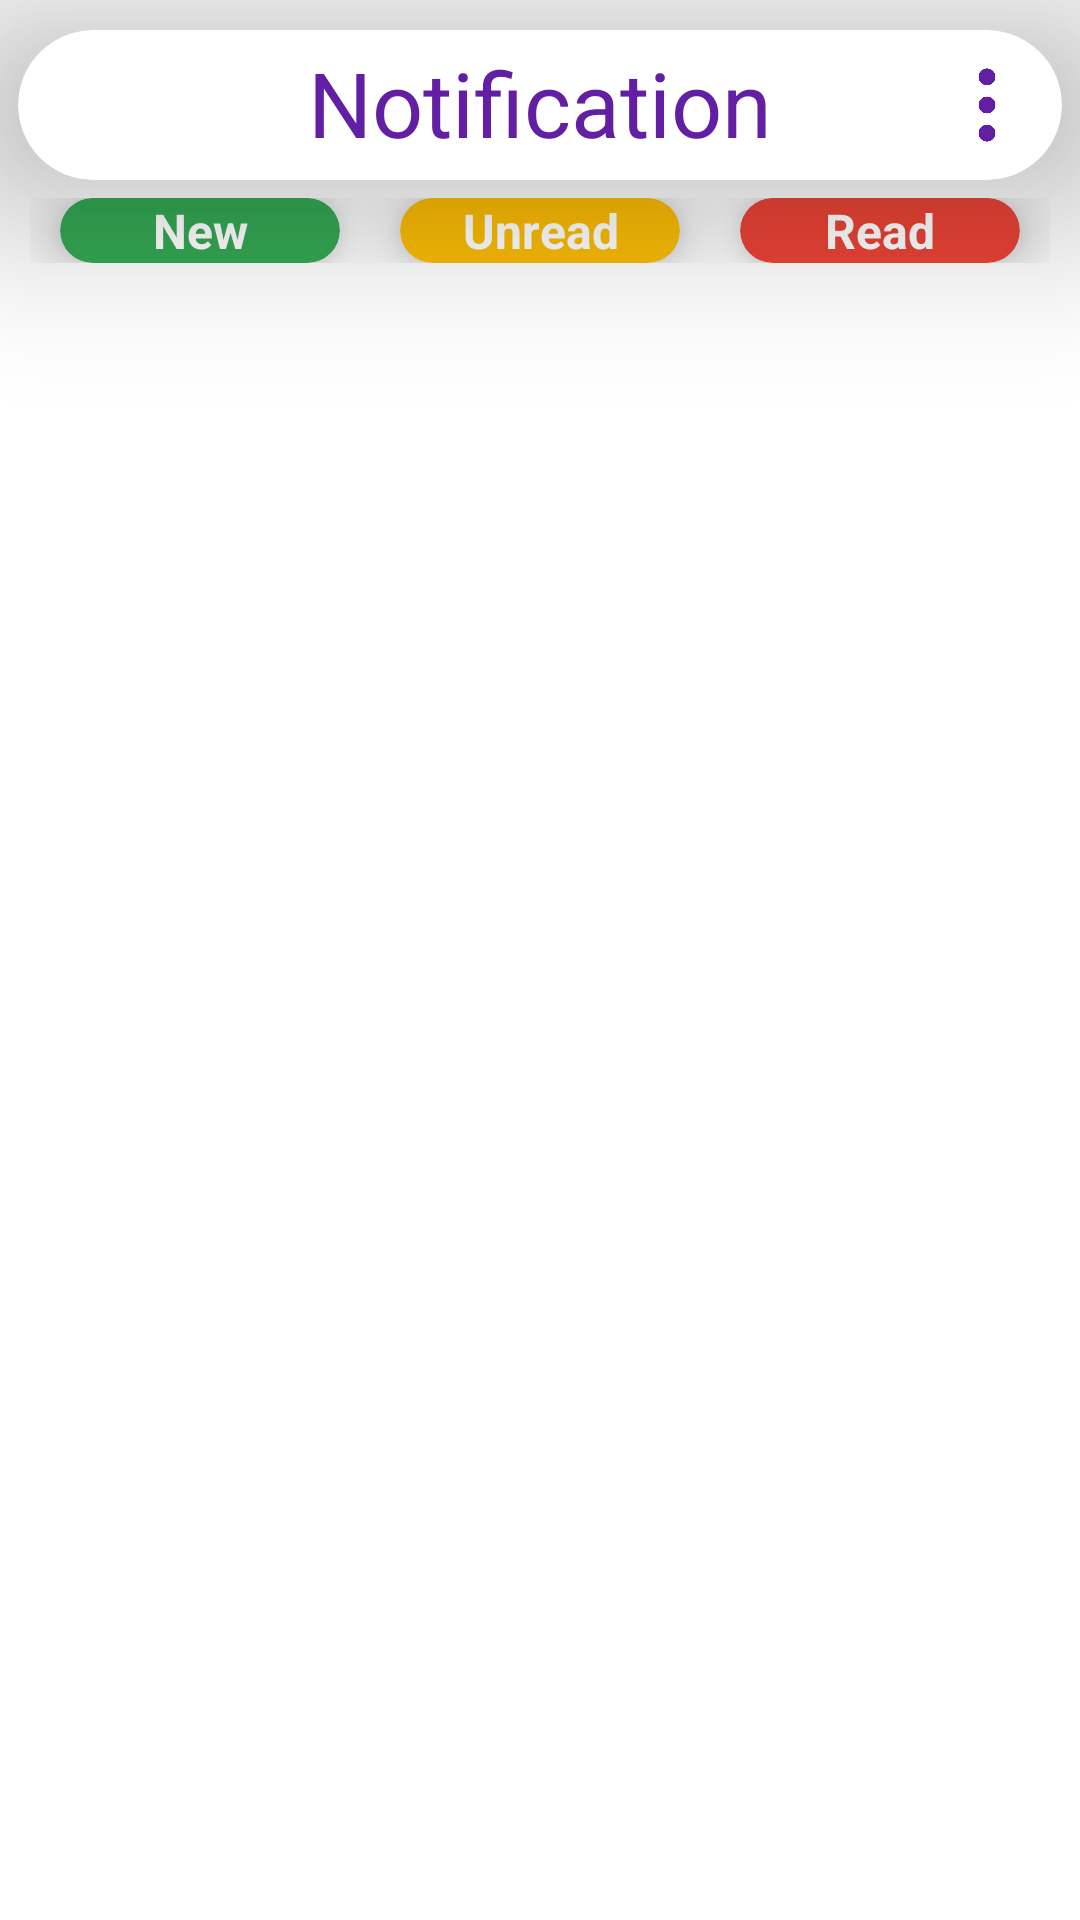

Reconstruct the res/layout file that produces this screen, plus the resources it refers to.
<!-- AndroidManifest.xml: application theme Theme.CollegePortal -->
<!-- res/layout/activity_notification.xml -->
<?xml version="1.0" encoding="utf-8"?>
<LinearLayout
    xmlns:android="http://schemas.android.com/apk/res/android"
    xmlns:app="http://schemas.android.com/apk/res-auto"
    xmlns:tools="http://schemas.android.com/tools"
    android:layout_width="match_parent"
    android:layout_height="match_parent"
    android:orientation="vertical"
    tools:context=".NotificationActivity">

    <androidx.cardview.widget.CardView
        android:id="@+id/notificationCard"
        android:layout_width="match_parent"
        android:layout_height="50dp"
        android:layout_marginTop="10dp"
        android:layout_marginHorizontal="6dp"
        android:background="@color/white"
        app:cardElevation="40dp"
        app:cardCornerRadius="200dp">

        <TextView
            android:layout_width="match_parent"
            android:layout_height="wrap_content"
            android:paddingTop="4dp"
            android:text="Notification"
            android:textSize="30sp"
            android:textColor="@color/lavender2"
            android:textAlignment="center" />

        <ImageView
            android:id="@+id/menuImage"
            android:layout_width="30dp"
            android:layout_height="30dp"
            android:layout_gravity="right"
            android:layout_margin="10dp"
            android:src="@drawable/dots" />

    </androidx.cardview.widget.CardView>

    <LinearLayout
        android:id="@+id/filter"
        android:layout_width="match_parent"
        android:layout_height="wrap_content"
        android:orientation="horizontal"
        android:paddingTop="6dp"
        android:paddingHorizontal="10dp">

        <androidx.cardview.widget.CardView
            android:id="@+id/filter_newCard"
            app:cardElevation="10dp"
            android:layout_marginHorizontal="10dp"
            android:layout_width="0dp"
            android:layout_height="wrap_content"
            app:cardBackgroundColor="@color/pixelgreen"
            android:layout_weight="1"
            app:cardCornerRadius="200dp">

            <TextView
                android:layout_width="match_parent"
                android:layout_height="match_parent"
                android:textColor="@color/white"
                android:textAlignment="center"
                android:textStyle="bold"
                android:text="New"
                android:textSize="16sp"
                android:gravity="center"/>

        </androidx.cardview.widget.CardView>

        <androidx.cardview.widget.CardView
            android:id="@+id/filter_unreadCard"
            app:cardElevation="10dp"
            android:layout_marginHorizontal="10dp"
            android:layout_width="0dp"
            android:layout_height="wrap_content"
            app:cardBackgroundColor="@color/pixelyellow"
            android:layout_weight="1"
            app:cardCornerRadius="200dp">

            <TextView
                android:layout_width="match_parent"
                android:layout_height="match_parent"
                android:textAlignment="center"
                android:textColor="@color/white"
                android:textStyle="bold"
                android:text="Unread"
                android:textSize="16sp"
                android:gravity="center"/>

        </androidx.cardview.widget.CardView>

        <androidx.cardview.widget.CardView
            android:id="@+id/filter_readCard"
            app:cardElevation="10dp"
            android:layout_marginHorizontal="10dp"
            android:layout_width="0dp"
            android:layout_height="wrap_content"
            app:cardBackgroundColor="@color/pixelred"
            android:layout_weight="1"
            app:cardCornerRadius="200dp">

            <TextView
                android:layout_width="match_parent"
                android:layout_height="match_parent"
                android:textAlignment="center"
                android:textColor="@color/white"
                android:textStyle="bold"
                android:text="Read"
                android:textSize="16sp"
                android:gravity="center"/>

        </androidx.cardview.widget.CardView>

    </LinearLayout>

    <androidx.recyclerview.widget.RecyclerView
        android:layout_width="match_parent"
        android:layout_height="match_parent"
        app:layout_constraintTop_toBottomOf="@id/searchCard"
        android:elevation="20dp"
        android:id="@+id/notificationList"
        android:scrollbars="vertical"
        android:layout_marginTop="12dp"
        android:paddingHorizontal="10dp"
        tools:listitem="@layout/active_notification"
        android:divider="@android:color/transparent"
        android:dividerHeight="10.0sp"/>
</LinearLayout>
<!-- res/layout/active_notification.xml (included above) -->
<?xml version="1.0" encoding="utf-8"?>
<androidx.cardview.widget.CardView
    xmlns:android="http://schemas.android.com/apk/res/android"
    xmlns:app="http://schemas.android.com/apk/res-auto"
    android:layout_marginStart="12dp"
    android:layout_marginEnd="12dp"
    android:id="@+id/notificationCard"
    android:layout_marginVertical="10dp"
    android:layout_marginHorizontal="10dp"
    app:cardCornerRadius="20dp"
    app:cardElevation="20dp"
    android:layout_width="match_parent"
    android:layout_height="wrap_content">
    <RelativeLayout
        android:layout_width="match_parent"
        android:layout_height="wrap_content">
        <com.google.android.material.imageview.ShapeableImageView
            android:layout_width="30dp"
            android:layout_height="40dp"
            android:elevation="20dp"
            android:id="@+id/notificationImage"
            android:src="@drawable/ic_baseline_notifications_active_24"
            android:scaleType="centerCrop"
            android:layout_marginStart="10dp"
            android:layout_marginVertical="20dp"
            app:shapeAppearanceOverlay="@style/roundedImageViewRounded"/>
        <TextView
            android:layout_width="match_parent"
            android:layout_height="wrap_content"
            android:id="@+id/notificationTitle"
            android:text="Notification Title"
            android:layout_marginVertical="20dp"
            android:textColor="@color/lavender2"
            android:textSize="26sp"
            android:textStyle="bold"
            android:layout_marginStart="30dp"
            android:layout_toEndOf="@id/notificationImage"/>

        <TextView
            android:id="@+id/notificationTime"
            android:layout_width="wrap_content"
            android:layout_height="wrap_content"
            android:text="Notification Time"
            android:textColor="@color/lavender2"
            android:textSize="12sp"
            android:layout_alignParentEnd="true"
            android:layout_alignParentTop="true"
            android:layout_marginEnd="10dp"/>
    </RelativeLayout>
</androidx.cardview.widget.CardView>
<!-- resources referenced by this layout -->
<resources>
  <color name="lavender2">#621FA3</color>
  <color name="pixelgreen">#34A853</color>
  <color name="pixelred">#EA4335</color>
  <color name="pixelyellow">#FBBC05</color>
  <color name="white">#FFFFFFFF</color>
  <!-- drawable dots: png bitmap (drawable, 16176 bytes) -->
  <!-- drawable ic_baseline_notifications_active_24 (drawable) -->
  <vector android:height="8dp" android:tint="#000000"
      android:viewportHeight="24" android:viewportWidth="24"
      android:width="8dp" xmlns:android="http://schemas.android.com/apk/res/android">
      <path android:fillColor="@android:color/white" android:pathData="M7.58,4.08L6.15,2.65C3.75,4.48 2.17,7.3 2.03,10.5h2c0.15,-2.65 1.51,-4.97 3.55,-6.42zM19.97,10.5h2c-0.15,-3.2 -1.73,-6.02 -4.12,-7.85l-1.42,1.43c2.02,1.45 3.39,3.77 3.54,6.42zM18,11c0,-3.07 -1.64,-5.64 -4.5,-6.32L13.5,4c0,-0.83 -0.67,-1.5 -1.5,-1.5s-1.5,0.67 -1.5,1.5v0.68C7.63,5.36 6,7.92 6,11v5l-2,2v1h16v-1l-2,-2v-5zM12,22c0.14,0 0.27,-0.01 0.4,-0.04 0.65,-0.14 1.18,-0.58 1.44,-1.18 0.1,-0.24 0.15,-0.5 0.15,-0.78h-4c0.01,1.1 0.9,2 2.01,2z"/>
  </vector>
  <style name="roundedImageViewRounded">
          <item name="cornerFamily">rounded</item>
          <item name="cornerSize">50%</item>
      </style>
  <style name="Theme.CollegePortal" parent="Theme.MaterialComponents.DayNight.NoActionBar">
          
          <item name="colorPrimary">@color/lavender</item>
          <item name="colorPrimaryVariant">@color/lavender</item>
          <item name="colorOnPrimary">@color/white</item>
          
          <item name="colorSecondary">@color/teal_200</item>
          <item name="colorSecondaryVariant">@color/teal_700</item>
          <item name="colorOnSecondary">@color/black</item>
          
          
      </style>
  <color name="lavender">#8692f7</color>
  <color name="teal_200">#FF03DAC5</color>
  <color name="teal_700">#FF018786</color>
  <color name="black">#FF000000</color>
</resources>
